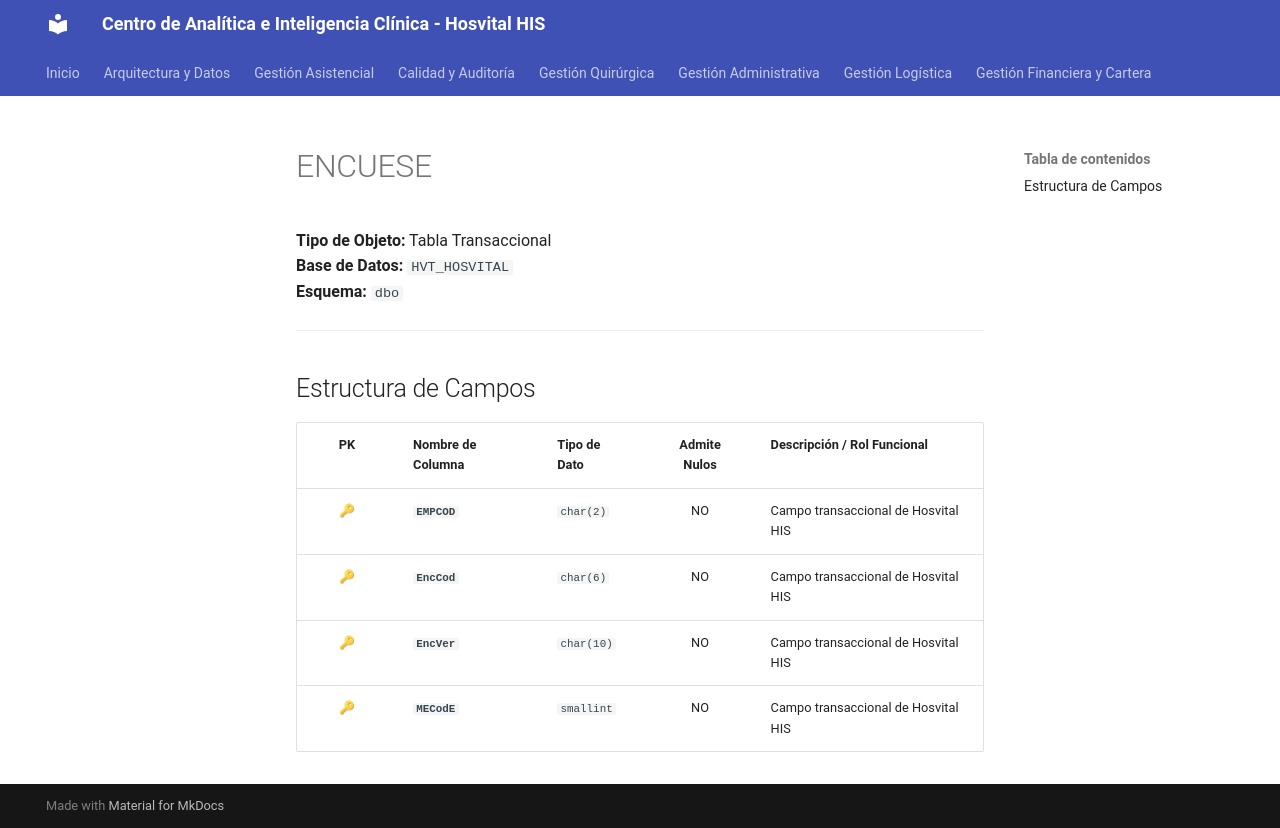

repository: SoporteSaludtech/superset-docs · page: diccionario-general/ENCUESE/index.html · generator: mkdocs

# ENCUESE

**Tipo de Objeto:** Tabla Transaccional  
**Base de Datos:** `HVT_HOSVITAL`  
**Esquema:** `dbo`

---

## Estructura de Campos

| PK | Nombre de Columna | Tipo de Dato | Admite Nulos | Descripción / Rol Funcional |
| :-: | :--- | :--- | :-: | :--- |
| 🔑 | **`EMPCOD`** | `char(2)` | NO | Campo transaccional de Hosvital HIS |
| 🔑 | **`EncCod`** | `char(6)` | NO | Campo transaccional de Hosvital HIS |
| 🔑 | **`EncVer`** | `char(10)` | NO | Campo transaccional de Hosvital HIS |
| 🔑 | **`MECodE`** | `smallint` | NO | Campo transaccional de Hosvital HIS |
